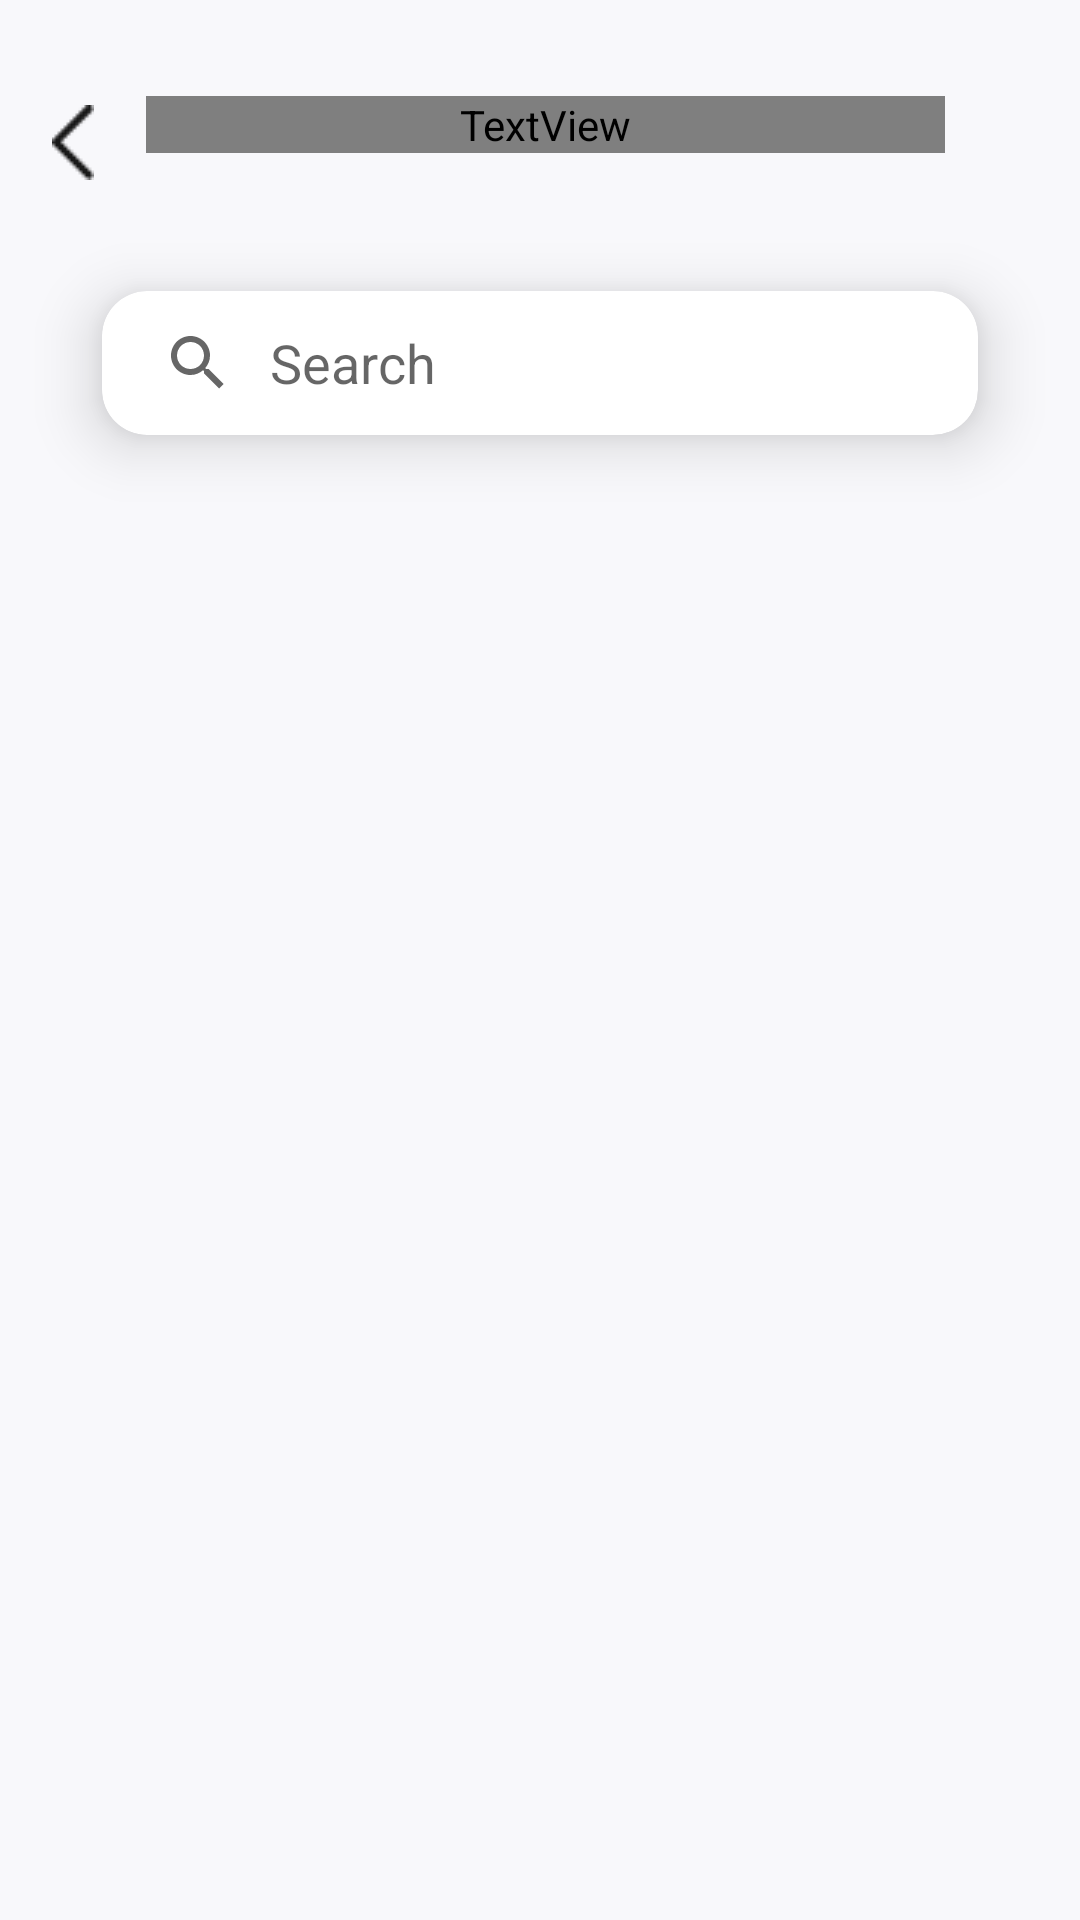

This screen was rendered from an Android layout file. Write that file and the resources it references.
<!-- AndroidManifest.xml: application theme Theme.NewsBreeze -->
<!-- res/layout/fragment_saved_news.xml -->
<?xml version="1.0" encoding="utf-8"?>
<androidx.constraintlayout.widget.ConstraintLayout xmlns:android="http://schemas.android.com/apk/res/android"
    xmlns:tools="http://schemas.android.com/tools"
    android:layout_width="match_parent"
    android:layout_height="match_parent"
    xmlns:app="http://schemas.android.com/apk/res-auto"
    android:background="#F8F8FB"
    tools:context=".view.SavedNews.SavedNewsFragment">
    <LinearLayout
        android:id="@+id/saved_linear_layout"
        android:layout_width="match_parent"
        android:layout_height="wrap_content"
        android:orientation="horizontal"
        android:weightSum="7"
        app:layout_constraintTop_toTopOf="parent"
        app:layout_constraintStart_toStartOf="parent"
        app:layout_constraintEnd_toEndOf="parent">
        <ImageView
            android:id="@+id/back_btn"
            android:layout_width="wrap_content"
            android:layout_height="wrap_content"
            android:layout_marginTop="35dp"
            android:layout_weight="1"
            android:src="@drawable/back_btn"
            android:contentDescription="@string/back_button_text" />
        <TextView
            android:id="@+id/saved_title"
            android:layout_width="wrap_content"
            android:layout_height="wrap_content"
            android:layout_marginTop="32dp"
            android:layout_marginEnd="45dp"
            android:textAlignment="center"
            android:layout_weight="6"
            android:fontFamily="@font/sourcesanspro_semibold"
            android:textStyle="bold"
            android:textSize="@dimen/text_size_xx_large"
            android:textColor="#94C77D"
            android:text="@string/saved_title_text"/>
    </LinearLayout>
    <androidx.cardview.widget.CardView
        android:id="@+id/search_card"
        android:layout_width="match_parent"
        android:layout_height="wrap_content"
        android:layout_marginTop="37dp"
        app:cardElevation="@dimen/dimension_medium"
        android:backgroundTint="@color/white"
        app:cardCornerRadius="15dp"
        android:layout_marginLeft="34dp"
        android:layout_marginRight="34dp"
        app:layout_constraintTop_toBottomOf="@+id/saved_linear_layout"
        app:layout_constraintLeft_toLeftOf="parent"
        app:layout_constraintRight_toRightOf="parent">
        <LinearLayout
            android:orientation="horizontal"
            android:layout_width="wrap_content"
            android:layout_height="wrap_content"
            android:weightSum="2">
            <SearchView
                android:id="@+id/search_view"
                android:layout_weight="1"
                android:layout_width="match_parent"
                android:layout_height="wrap_content"
                android:iconifiedByDefault="false"
                android:inputType="text"
                android:layout_marginEnd="@dimen/dimension_x_large"
                android:queryHint="@string/search_text"
                android:queryBackground="@color/white"
                android:tooltipText="@string/search_text"
                tools:ignore="InefficientWeight"
                tools:targetApi="o" />
            <ImageView
                android:layout_width="17dp"
                android:layout_height="@dimen/dimension_large"
                android:layout_gravity="center"
                android:layout_marginEnd="44dp"
                android:src="@drawable/filter2"
                android:contentDescription="@string/filter_text" />
        </LinearLayout>

    </androidx.cardview.widget.CardView>

</androidx.constraintlayout.widget.ConstraintLayout>
<!-- resources referenced by this layout -->
<resources>
  <color name="white">#FFFFFFFF</color>
  <dimen name="dimension_large">16dp</dimen>
  <dimen name="dimension_medium">12dp</dimen>
  <dimen name="dimension_x_large">20dp</dimen>
  <dimen name="text_size_xx_large">24sp</dimen>
  <!-- drawable back_btn: png bitmap (drawable, 574 bytes) -->
  <string name="back_button_text">Back Button</string>
  <string name="filter_text">Filter</string>
  <string name="saved_title_text">Saved</string>
  <string name="search_text">Search</string>
  <style name="Theme.NewsBreeze" parent="Theme.MaterialComponents.Light.NoActionBar">
          
          <item name="colorPrimary">@color/purple_500</item>
          <item name="colorPrimaryVariant">@color/purple_700</item>
          <item name="colorOnPrimary">@color/white</item>
          
          <item name="colorSecondary">@color/teal_200</item>
          <item name="colorSecondaryVariant">@color/teal_700</item>
          <item name="colorOnSecondary">@color/black</item>
          
          <item name="android:statusBarColor">#F8F8FB</item>
          
          <item name="android:windowLightStatusBar" tools:targetApi="m" />
      </style>
  <color name="purple_500">#FF6200EE</color>
  <color name="purple_700">#FF3700B3</color>
  <color name="teal_200">#FF03DAC5</color>
  <color name="teal_700">#FF018786</color>
  <color name="black">#FF000000</color>
</resources>
